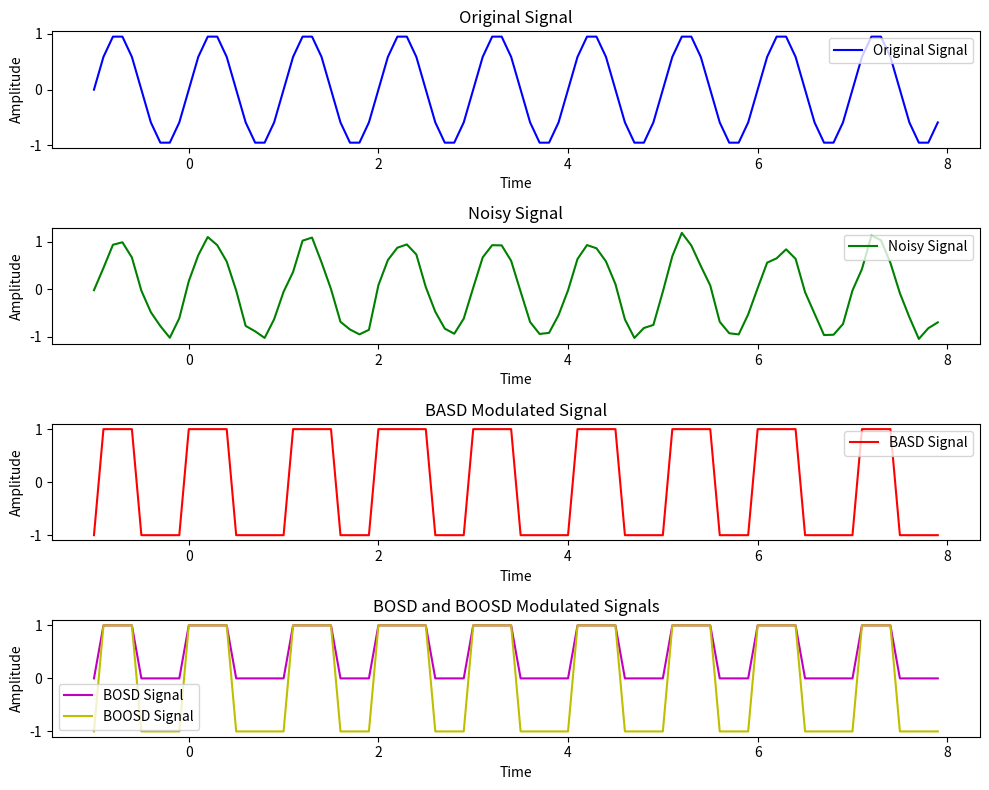

Python code for this plot:
import numpy as np
import matplotlib.pyplot as plt
import time


def basd_modulation(t, signal):
    # Implement BASD modulation logic
    basd_signal = np.zeros_like(signal)
    for i in range(len(signal)):
        if signal[i] >= 0:
            basd_signal[i] = 1
        else:
            basd_signal[i] = -1
    return basd_signal


def bosd_modulation(t, signal):
    # Implement BOSD modulation logic
    bosd_signal = np.zeros_like(signal)
    for i in range(len(signal)):
        if signal[i] >= 0:
            bosd_signal[i] = 1
        else:
            bosd_signal[i] = 0
    return bosd_signal


def boosd_modulation(t, signal):
    # Implement BOOSD modulation logic
    boosd_signal = np.zeros_like(signal)
    for i in range(len(signal)):
        if signal[i] >= 0:
            boosd_signal[i] = 1
        else:
            boosd_signal[i] = -1
    return boosd_signal


def calculate_snr(signal, noise):
    # Calculate SNR
    signal_power = np.mean(signal ** 2)
    noise_power = np.mean(noise ** 2)
    snr = 10 * np.log10(signal_power / noise_power)
    return snr

# Main script

# Generating the original signal
t = np.arange(-1, 8, 0.1)
original_signal = np.sin(2 * np.pi * t)

# Adding noise to the signal
noise = np.random.normal(0, 0.1, len(t))
noisy_signal = original_signal + noise

# Modulating using BASD, BOSD, BOOSD
basd_signal = basd_modulation(t, noisy_signal)
bosd_signal = bosd_modulation(t, noisy_signal)
boosd_signal = boosd_modulation(t, noisy_signal)

# Plotting results
plt.figure(figsize=(10, 8))

plt.subplot(4, 1, 1)
plt.plot(t, original_signal, 'b', label='Original Signal')
plt.title('Original Signal')
plt.xlabel('Time')
plt.ylabel('Amplitude')
plt.legend()

plt.subplot(4, 1, 2)
plt.plot(t, noisy_signal, 'g', label='Noisy Signal')
plt.title('Noisy Signal')
plt.xlabel('Time')
plt.ylabel('Amplitude')
plt.legend()

plt.subplot(4, 1, 3)
plt.plot(t, basd_signal, 'r', label='BASD Signal')
plt.title('BASD Modulated Signal')
plt.xlabel('Time')
plt.ylabel('Amplitude')
plt.legend()

plt.subplot(4, 1, 4)
plt.plot(t, bosd_signal, 'm', label='BOSD Signal')
plt.plot(t, boosd_signal, 'y', label='BOOSD Signal')
plt.title('BOSD and BOOSD Modulated Signals')
plt.xlabel('Time')
plt.ylabel('Amplitude')
plt.legend()

plt.tight_layout()
plt.show()

# Calculating SNR for each modulation technique
snr_basd = calculate_snr(basd_signal, noise)
snr_bosd = calculate_snr(bosd_signal, noise)
snr_boosd = calculate_snr(boosd_signal, noise)

print(f"SNR for BASD: {snr_basd:.2f} dB")
print(f"SNR for BOSD: {snr_bosd:.2f} dB")
print(f"SNR for BOOSD: {snr_boosd:.2f} dB")
